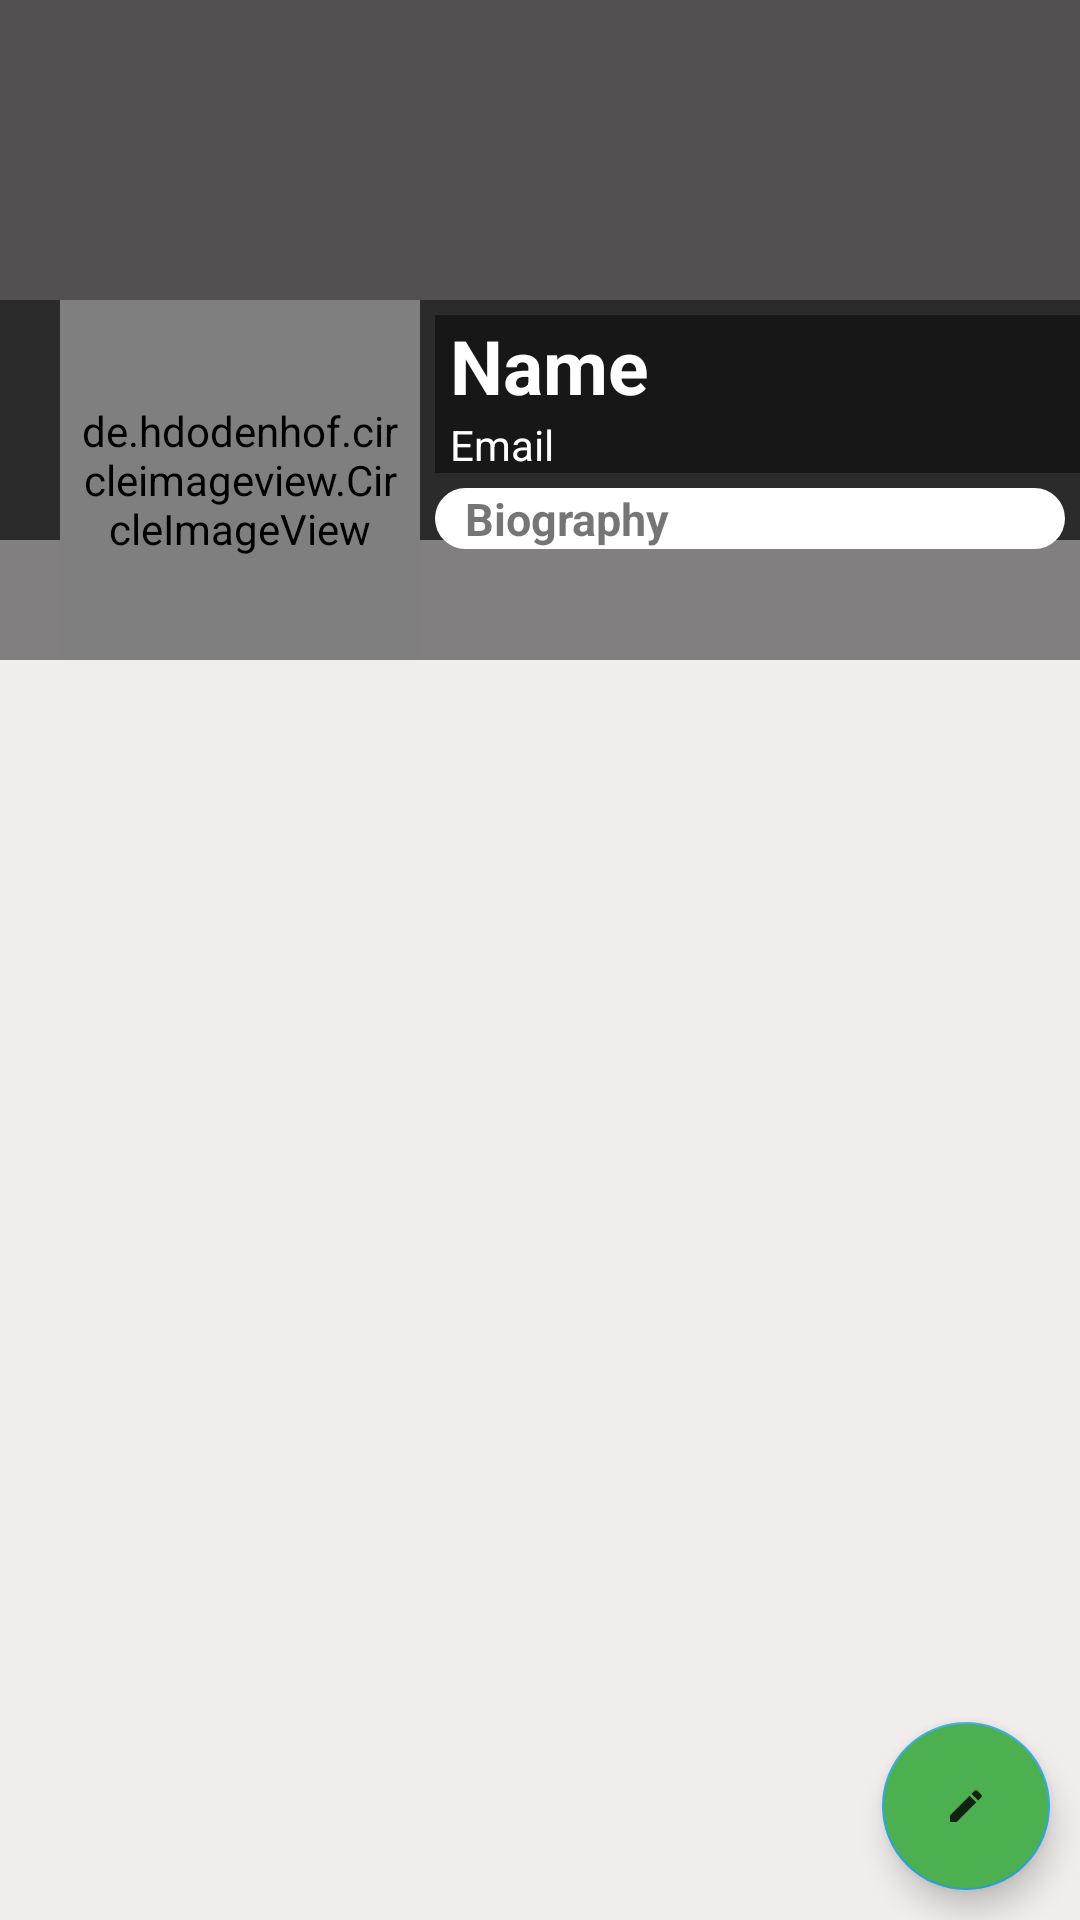

Here is an Android app screen rendered from its layout file. Give the layout XML and the strings, colors and styles it references.
<!-- AndroidManifest.xml: application theme Theme.Social_Media_App -->
<!-- res/layout/fragment_profile.xml -->
<?xml version="1.0" encoding="utf-8"?>
<RelativeLayout xmlns:android="http://schemas.android.com/apk/res/android"
    xmlns:tools="http://schemas.android.com/tools"
    android:layout_width="match_parent"
    android:layout_height="match_parent"
    xmlns:app="http://schemas.android.com/apk/res-auto"
    android:background="#F1EDED"
    tools:context=".Fragments.ProfileFragment">

    <ScrollView
        android:layout_width="match_parent"
        android:layout_height="match_parent">

        <RelativeLayout
            android:layout_width="match_parent"
            android:layout_height="wrap_content">

            <ImageView
                android:id="@+id/coverIV"
                android:layout_width="match_parent"
                android:layout_height="180dp"
                android:background="@color/colorgray01"
                android:scaleType="fitXY"></ImageView>

            <LinearLayout
                android:id="@+id/linearLayout"
                android:layout_width="match_parent"
                android:layout_height="wrap_content"
                android:layout_marginTop="100dp"
                android:background="#77000000"
                android:orientation="horizontal">

                <de.hdodenhof.circleimageview.CircleImageView
                    android:id="@+id/avatarIV"
                    android:layout_width="120dp"
                    android:layout_height="120dp"
                    android:layout_gravity="center_horizontal"
                    android:layout_marginStart="20dp"
                    android:padding="5dp"
                    android:src="@drawable/profile_image" />

                <LinearLayout
                    android:layout_width="match_parent"
                    android:layout_height="wrap_content"
                    android:orientation="vertical">

                    <TextView
                        android:id="@+id/nametv"
                        android:layout_width="match_parent"
                        android:layout_height="wrap_content"
                        android:layout_marginStart="5dp"
                        android:layout_marginLeft="5dp"
                        android:layout_marginTop="5dp"
                        android:background="#77000000"
                        android:paddingLeft="5dp"
                        android:text="Name"
                        android:textColor="@color/colorWhite"
                        android:textSize="25sp"
                        android:textStyle="bold" />

                    <TextView
                        android:id="@+id/emailtv"
                        android:layout_width="match_parent"
                        android:layout_height="wrap_content"
                        android:layout_marginStart="5dp"
                        android:layout_marginLeft="5dp"
                        android:background="#77000000"
                        android:paddingLeft="5dp"
                        android:text="Email"
                        android:textColor="@color/colorWhite" />

                    <TextView
                        android:id="@+id/bioTV"
                        android:layout_width="match_parent"
                        android:layout_height="wrap_content"
                        android:layout_margin="5dp"
                        android:background="@drawable/type_chat"
                        android:backgroundTint="@color/colorWhite"
                        android:paddingLeft="10dp"
                        android:text="Biography"
                        android:textSize="15sp"
                        android:textStyle="bold" />
                </LinearLayout>


            </LinearLayout>

            <androidx.recyclerview.widget.RecyclerView
                android:id="@+id/recyclerPosts"
                android:layout_width="match_parent"
                android:layout_height="match_parent"
                android:layout_below="@id/linearLayout"
                android:layout_marginTop="2dp" />

        </RelativeLayout>

    </ScrollView>

    <com.google.android.material.floatingactionbutton.FloatingActionButton
        android:id="@+id/fab"
        android:layout_width="wrap_content"
        android:layout_height="wrap_content"
        android:layout_alignParentEnd="true"
        android:layout_alignParentRight="true"
        android:layout_alignParentBottom="true"
        android:layout_marginStart="10dp"
        android:layout_marginTop="10dp"
        android:layout_marginEnd="10dp"
        android:layout_marginBottom="10dp"
        android:backgroundTint="@color/colorGreen1"
        android:src="@drawable/ic_edit_white"
        tools:ignore="SpeakableTextPresentCheck" />

</RelativeLayout>
<!-- resources referenced by this layout -->
<resources>
  <color name="colorGreen1">#4CAF50</color>
  <color name="colorWhite">#fff</color>
  <color name="colorgray01">#525050</color>
  <!-- drawable ic_edit_white (drawable) -->
  <vector xmlns:android="http://schemas.android.com/apk/res/android"
      android:width="24dp"
      android:height="24dp"
      android:viewportWidth="40.8"
      android:viewportHeight="40.8"
      android:tint="#FFFFFF"
      android:alpha="0.8">
    <group android:translateX="8.4"
        android:translateY="8.4">
        <path
            android:fillColor="@color/colorWhite"
            android:pathData="M3,17.25V21h3.75L17.81,9.94l-3.75,-3.75L3,17.25zM20.71,7.04c0.39,-0.39 0.39,-1.02 0,-1.41l-2.34,-2.34c-0.39,-0.39 -1.02,-0.39 -1.41,0l-1.83,1.83 3.75,3.75 1.83,-1.83z"/>
    </group>
  </vector>
  <!-- drawable type_chat (drawable) -->
  <?xml version="1.0" encoding="utf-8"?>
  <shape xmlns:android="http://schemas.android.com/apk/res/android"
      android:shape="rectangle">
  
      <solid
          android:color="@color/colorGray"/>
  
      <corners
          android:radius="100dp"/>
  
  </shape>
  <style name="Theme.Social_Media_App" parent="Theme.MaterialComponents.DayNight.DarkActionBar">
          
          <item name="colorPrimary">@color/colorPrimaryDark</item>
          <item name="colorPrimaryVariant">@color/colorPrimary</item>
          <item name="colorOnPrimary">@color/colorWhite</item>
          
          <item name="colorSecondary">@color/btnedit</item>
          <item name="colorSecondaryVariant">@color/neutral</item>
          <item name="colorOnSecondary">@color/colorBlack</item>
          
          <item name="android:statusBarColor" tools:targetApi="l">?attr/colorPrimaryVariant</item>
          
      </style>
  <color name="colorGray">#F5F1F1</color>
  <color name="colorPrimaryDark">#004827</color>
  <color name="colorPrimary">#CC2E76BE</color>
  <color name="btnedit">#2CA7E0</color>
  <color name="neutral">#0a1b97</color>
  <color name="colorBlack">#000000</color>
</resources>
